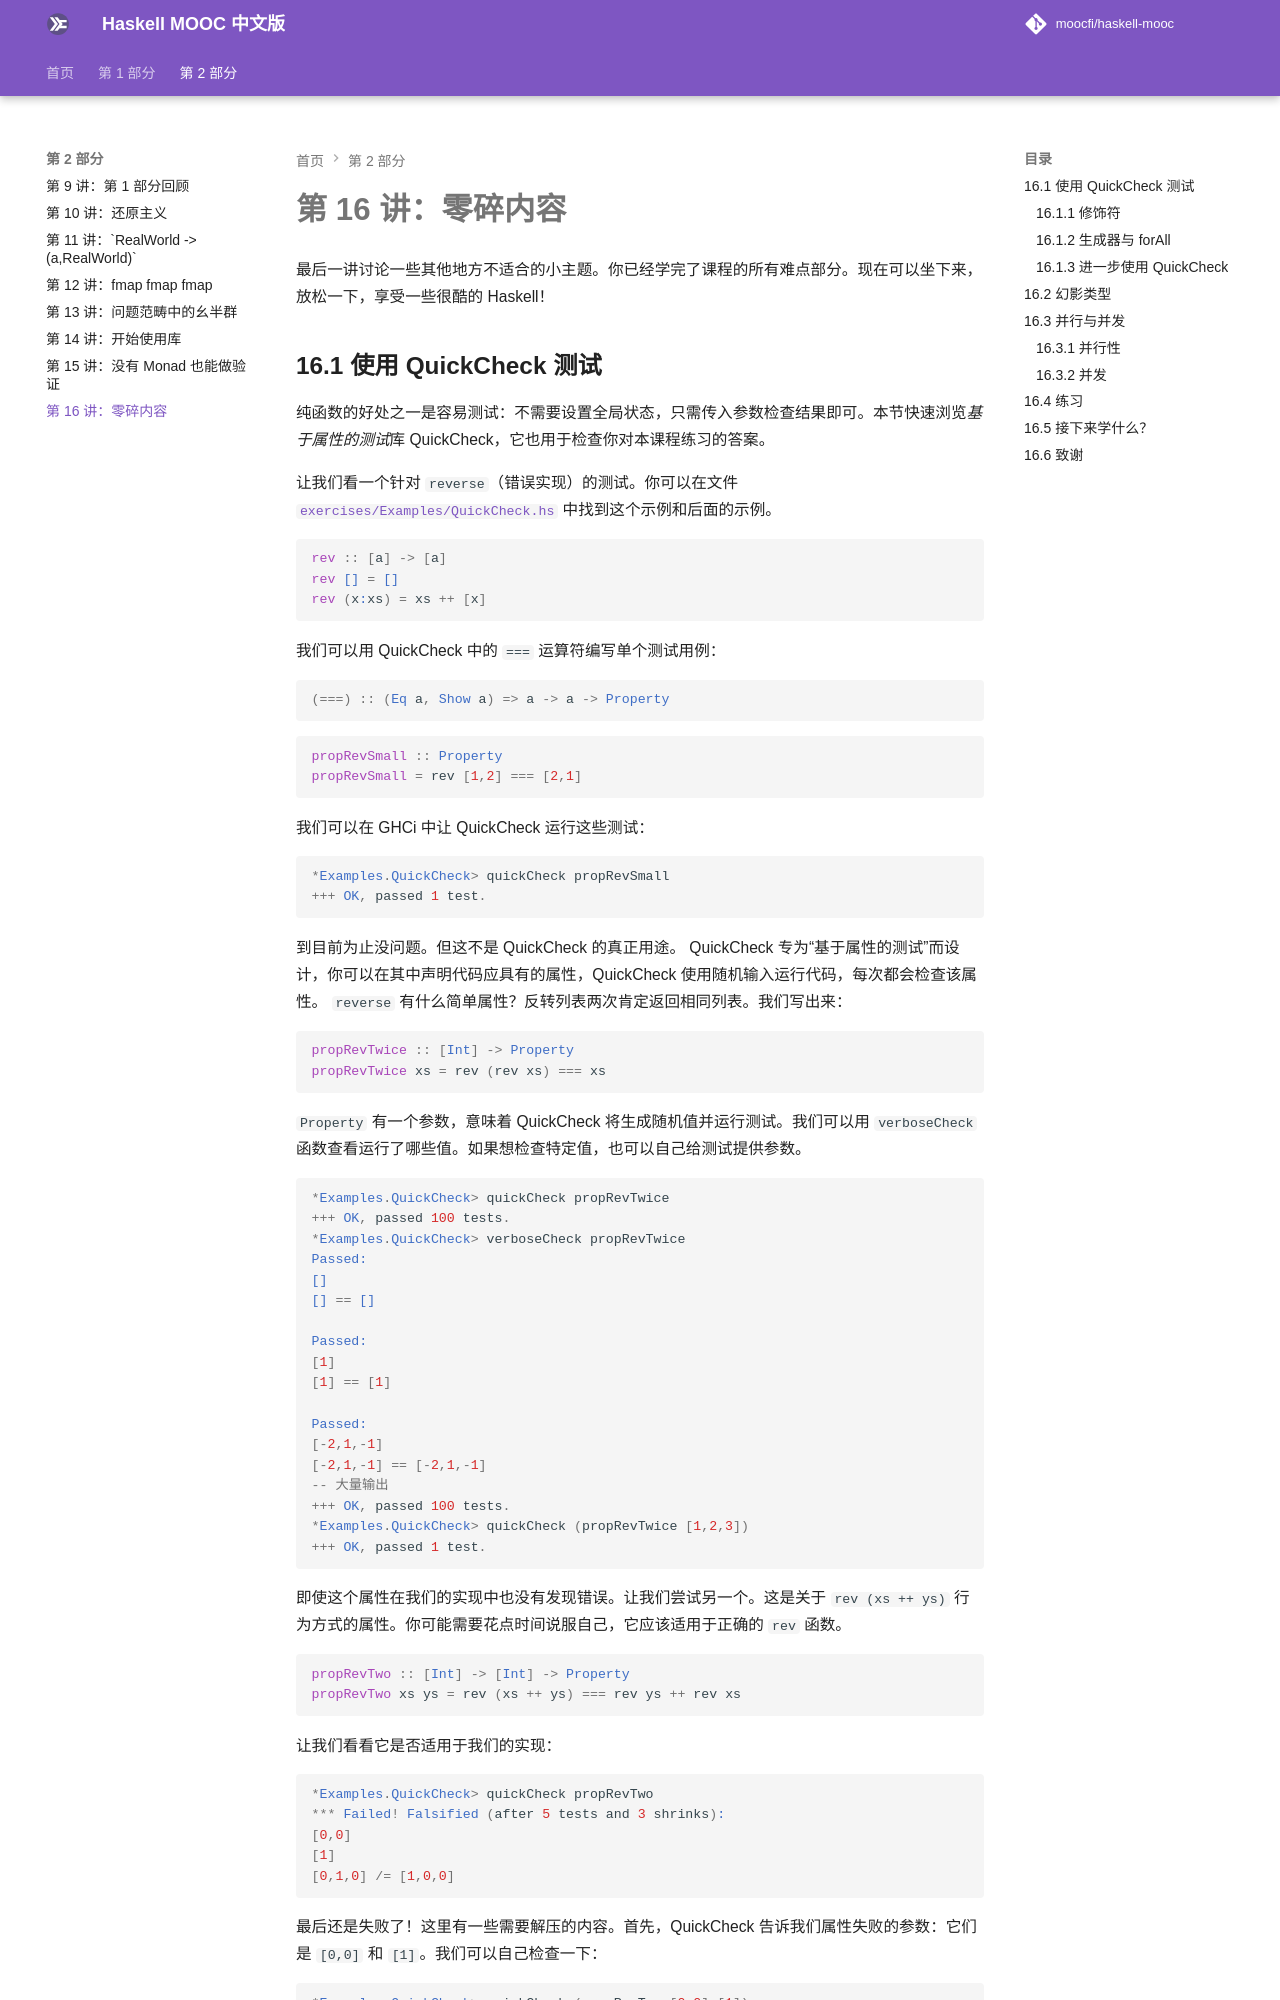

repository: Garhlz/haskell-mooc · page: 16-odds-and-ends/index.html · generator: mkdocs

# 第 16 讲：零碎内容

最后一讲讨论一些其他地方不适合的小主题。你已经学完了课程的所有难点部分。现在可以坐下来，放松一下，享受一些很酷的 Haskell！


## 16.1 使用 QuickCheck 测试

纯函数的好处之一是容易测试：不需要设置全局状态，只需传入参数检查结果即可。本节快速浏览*基于属性的测试*库 QuickCheck，它也用于检查你对本课程练习的答案。

让我们看一个针对 `reverse`（错误实现）的测试。你可以在文件 [`exercises/Examples/QuickCheck.hs`](https://github.com/moocfi/haskell-mooc/blob/master/exercises/Examples/QuickCheck.hs) 中找到这个示例和后面的示例。

```haskell
rev :: [a] -> [a]
rev [] = []
rev (x:xs) = xs ++ [x]
```

我们可以用 QuickCheck 中的 `===` 运算符编写单个测试用例：

```haskell
(===) :: (Eq a, Show a) => a -> a -> Property
```

```haskell
propRevSmall :: Property
propRevSmall = rev [1,2] === [2,1]
```

我们可以在 GHCi 中让 QuickCheck 运行这些测试：

```haskell
*Examples.QuickCheck> quickCheck propRevSmall
+++ OK, passed 1 test.
```

到目前为止没问题。但这不是 QuickCheck 的真正用途。 QuickCheck 专为“基于属性的测试”而设计，你可以在其中声明代码应具有的属性，QuickCheck 使用随机输入运行代码，每次都会检查该属性。 `reverse` 有什么简单属性？反转列表两次肯定返回相同列表。我们写出来：

```haskell
propRevTwice :: [Int] -> Property
propRevTwice xs = rev (rev xs) === xs
```

`Property` 有一个参数，意味着 QuickCheck 将生成随机值并运行测试。我们可以用 `verboseCheck` 函数查看运行了哪些值。如果想检查特定值，也可以自己给测试提供参数。

```haskell
*Examples.QuickCheck> quickCheck propRevTwice
+++ OK, passed 100 tests.
*Examples.QuickCheck> verboseCheck propRevTwice
Passed:
[]
[] == []

Passed:
[1]
[1] == [1]

Passed:
[-2,1,-1]
[-2,1,-1] == [-2,1,-1]
-- 大量输出
+++ OK, passed 100 tests.
*Examples.QuickCheck> quickCheck (propRevTwice [1,2,3])
+++ OK, passed 1 test.
```

即使这个属性在我们的实现中也没有发现错误。让我们尝试另一个。这是关于 `rev (xs ++ ys)` 行为方式的属性。你可能需要花点时间说服自己，它应该适用于正确的 `rev` 函数。

```haskell
propRevTwo :: [Int] -> [Int] -> Property
propRevTwo xs ys = rev (xs ++ ys) === rev ys ++ rev xs
```

让我们看看它是否适用于我们的实现：

```haskell
*Examples.QuickCheck> quickCheck propRevTwo
*** Failed! Falsified (after 5 tests and 3 shrinks):
[0,0]
[1]
[0,1,0] /= [1,0,0]
```

最后还是失败了！这里有一些需要解压的内容。首先，QuickCheck 告诉我们属性失败的参数：它们是 `[0,0]` 和 `[1]`。我们可以自己检查一下：

```haskell
*Examples.QuickCheck> quickCheck (propRevTwo [0,0] [1])
*** Failed! Falsified (after 1 test):
[0,1,0] /= [1,0,0]
```

接下来，“经过 5 次测试和 3 次收缩”是什么意思？QuickCheck 一个很有用的能力是：当它发现失败时，会尝试一些相关值，以便找到更好、更小的反例。我们可以通过 `verboseShrinking` 看到这一点，它会打印出 QuickCheck 经历的所有失败：

```haskell
*Examples.QuickCheck> quickCheck (verboseShrinking propRevTwo)
Failed:
[4,-1,-4]
[1,4]
[-1,-4,1,4,4] /= [4,1,-1,-4,4]

Failed:
[-1,-4]
[1,4]
[-4,1,4,-1] /= [4,1,-4,-1]

Failed:
[-4]
[1,4]
[1,4,-4] /= [4,1,-4]
